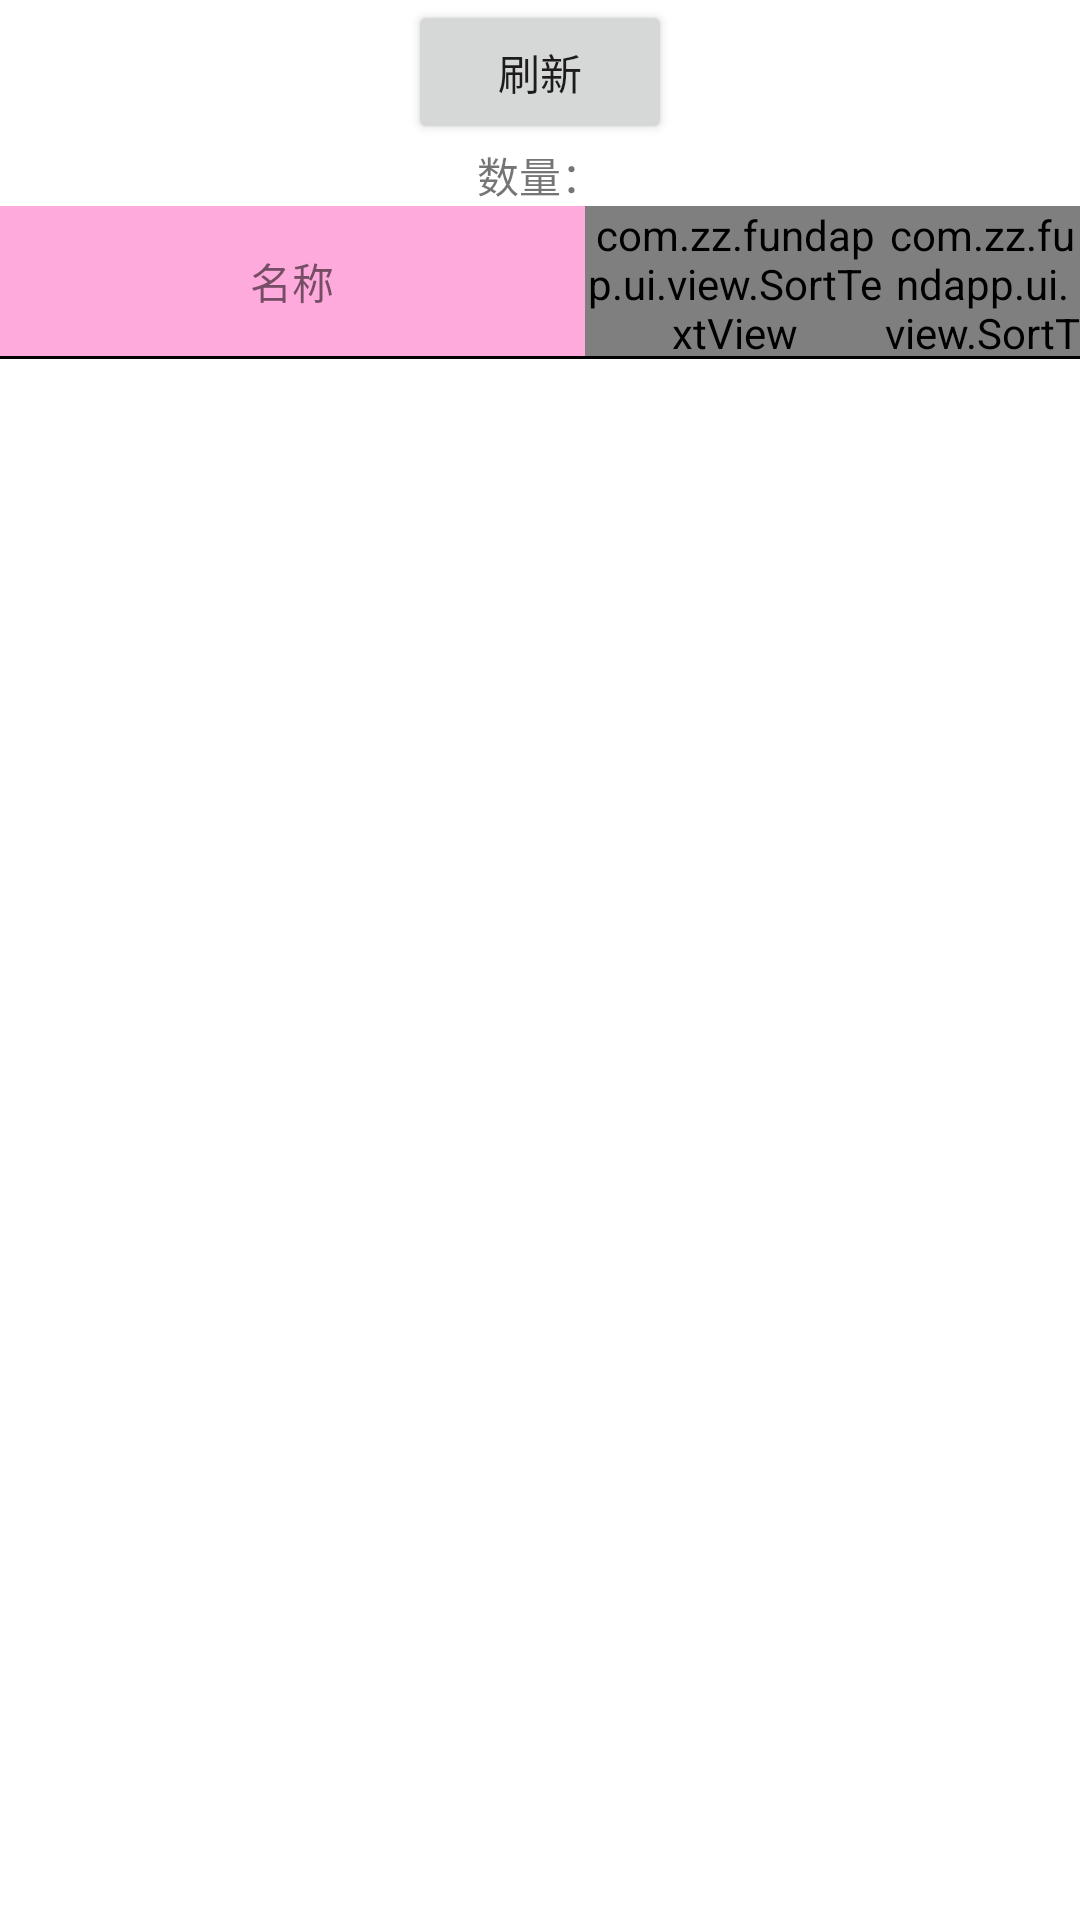

Here is an Android app screen rendered from its layout file. Give the layout XML and the strings, colors and styles it references.
<!-- AndroidManifest.xml: application theme Theme.FundApp -->
<!-- res/layout/activity_fund_list.xml -->
<?xml version="1.0" encoding="utf-8"?>
<LinearLayout xmlns:android="http://schemas.android.com/apk/res/android"
    xmlns:app="http://schemas.android.com/apk/res-auto"
    xmlns:tools="http://schemas.android.com/tools"
    android:layout_width="match_parent"
    android:layout_height="match_parent"
    tools:context=".ui.me.FundListActivity"
    android:orientation="vertical">

   <Button
       android:id="@+id/bt_refresh"
       android:layout_width="wrap_content"
       android:layout_height="wrap_content"
       android:text="刷新"
       android:layout_gravity="center"
       />
   <TextView
       android:id="@+id/tv_size"
       android:layout_width="wrap_content"
       android:layout_height="wrap_content"
       android:layout_gravity="center"
       android:text="数量："/>

   <include layout="@layout/item_fund_list"/>
   <androidx.recyclerview.widget.RecyclerView
       android:id="@+id/rv_list"
       android:layout_width="match_parent"
       android:layout_height="match_parent"/>

</LinearLayout>
<!-- res/layout/item_fund_list.xml (included above) -->
<?xml version="1.0" encoding="utf-8"?>
<androidx.constraintlayout.widget.ConstraintLayout xmlns:android="http://schemas.android.com/apk/res/android"
    xmlns:tools="http://schemas.android.com/tools"
    android:layout_width="match_parent"
    android:layout_height="wrap_content"
    xmlns:app="http://schemas.android.com/apk/res-auto"
    android:orientation="horizontal">

    <TextView
        android:background="#55ff0099"
        android:text="名称"
        android:id="@+id/tv0"
        style="@style/TableItem"
        android:layout_width="0dp"
        app:layout_constraintHorizontal_weight="1"
        android:layout_height="@dimen/table_item_height"
        app:layout_constraintTop_toTopOf="parent"
        app:layout_constraintStart_toStartOf="parent"
        app:layout_constraintEnd_toStartOf="@id/tv1"
        />

    <com.zz.fundapp.ui.view.SortTextView
        android:background="#55000099"
        android:text="号码"
        android:id="@+id/tv1"
        style="@style/TableItem"
        android:layout_width="@dimen/table_item_width"
        android:layout_height="@dimen/table_item_height"
        app:layout_constraintTop_toTopOf="@id/tv0"
        app:layout_constraintEnd_toStartOf="@id/stv_zzl"
        />


    <com.zz.fundapp.ui.view.SortTextView
        android:background="#55000099"
        android:text="幅度"
        android:id="@+id/stv_zzl"
        style="@style/TableItem"
        android:layout_width="65dp"
        android:layout_height="@dimen/table_item_height"
        app:layout_constraintTop_toTopOf="@id/tv0"
        app:layout_constraintEnd_toEndOf="parent"
        />
    <View
        android:layout_width="match_parent"
        android:layout_height="1dp"
        android:background="@color/black"
        app:layout_constraintTop_toBottomOf="@id/tv0"
        app:layout_constraintStart_toStartOf="@id/tv0"/>


</androidx.constraintlayout.widget.ConstraintLayout>
<!-- resources referenced by this layout -->
<resources>
  <color name="black">#FF000000</color>
  <dimen name="table_item_height">50dp</dimen>
  <dimen name="table_item_width">100dp</dimen>
  <style name="TableItem">
          <item name="android:maxLines">1</item>
          <item name="android:background">@android:color/white</item>
          <item name="android:gravity">center</item>
      </style>
  <style name="Theme.FundApp" parent="Theme.MaterialComponents.DayNight.DarkActionBar">
          
          <item name="colorPrimary">@color/purple_500</item>
          <item name="colorPrimaryVariant">@color/purple_700</item>
          <item name="colorOnPrimary">@color/white</item>
          
          <item name="colorSecondary">@color/teal_200</item>
          <item name="colorSecondaryVariant">@color/teal_700</item>
          <item name="colorOnSecondary">@color/black</item>
          
          <item name="android:statusBarColor" tools:targetApi="l">?attr/colorPrimaryVariant</item>
          
      </style>
  <color name="purple_500">#FF6200EE</color>
  <color name="purple_700">#FF3700B3</color>
  <color name="white">#FFFFFFFF</color>
  <color name="teal_200">#FF03DAC5</color>
  <color name="teal_700">#FF018786</color>
</resources>
